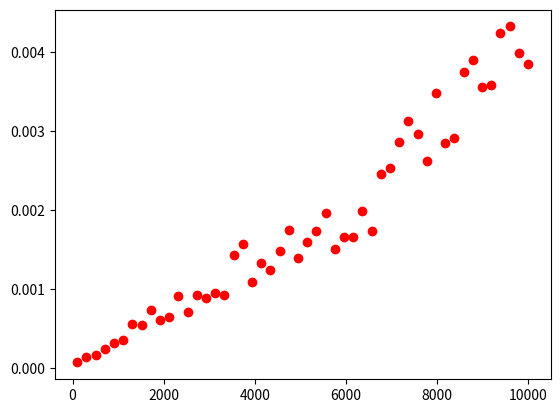

The matplotlib source for this figure:
%matplotlib inline
import matplotlib.pyplot as plt
import numpy as np
from timeit import timeit

def time_array_front_insert_delete(n):
    return timeit('lst.insert(0, None) ; del lst[0]',
                  'lst = list(range({}))'.format(n),
                  number=1000)

ns = np.linspace(100, 10000, 50)
plt.plot(ns, [time_array_front_insert_delete(int(n)) for n in ns], 'ro')
plt.show()

# consider:

def concatenate(arr1, arr2):
    """Concatenates the contents of arr1 and arr2 as efficiently (time-wise)
    as possible, so that the resulting structure can be used to index all
    combined elements (arr1's followed by arr2's)."""

    # option 1:
    for x in arr2:
        arr1.append(x)
    return arr1

    # option 2:
    arr1.extend(arr2)
    return arr1

    # option 3:
    return arr1 + arr2

# data items
i1 = 'lions'
i2 = 'tigers'
i3 = 'bears'
i4 = 'oh, my'

# creating individual "links"

# link-ing them together

# iteration

# prepending

# insertion

class Link:
    def __init__(self, val, next=None):
        self.val = val
        self.next = next

# manually constructing a list

# iteration

# iteration based on a recursive pattern

class LinkedList:
    def __init__(self):
        self.head = None
        
    def prepend(self, val):
        self.head = Link(val, self.head)
        
    def __iter__(self):
        cursor = self.head
        while cursor:
            yield cursor.val
            cursor = cursor.next
            
    def __repr__(self):
        return '[' + ', '.join(str(x) for x in self) + ']'



class BinaryLink:
    def __init__(self, val, left=None, right=None):
        self.val = val
        self.left = left
        self.right = right

# manual construction of a "tree"

def tree_iter(root):
    if root:
        yield root.val
        yield from tree_iter(root.left)
        yield from tree_iter(root.right)



class NaryLink:
    def __init__(self, val, n=2):
        self.val = val
        self.children = [None] * n
        
    def __getitem__(self, idx):
        return self.children[idx]
    
    def __setitem__(self, idx, val):
        self.children[idx] = val
        
    def __iter__(self):
        for c in self.children:
            yield c

root = NaryLink('Kingdoms', n=5)

root[0] = NaryLink('Animalia', n=35)
root[1] = NaryLink('Plantae', n=12)
root[2] = NaryLink('Fungi', n=7)
root[3] = NaryLink('Protista', n=5)
root[4] = NaryLink('Monera', n=5)

root[2][0] = NaryLink('Chytridiomycota')
root[2][1] = NaryLink('Blastocladiomycota')
root[2][2] = NaryLink('Glomeromycota')
root[2][3] = NaryLink('Ascomycota')
root[2][4] = NaryLink('Basidiomycota')
root[2][5] = NaryLink('Microsporidia')
root[2][6] = NaryLink('Neocallimastigomycota')

def tree_iter(root):
    if root:
        yield root.val
        for c in root:
            yield from tree_iter(c)

for x in tree_iter(root):
    print(x)